Labelled photos from "ecg_image_data", an image-classification folder in nithishthammatam/final_project_02. The possible labels are: fusion beat, normal beat, supraventricular beat, ventricular beat.

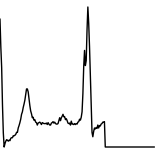
Label: normal beat

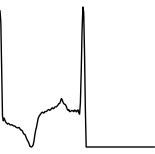
Label: normal beat

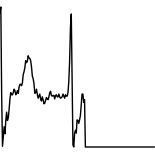
Label: supraventricular beat

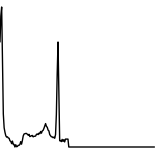
Label: fusion beat

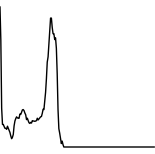
Label: normal beat

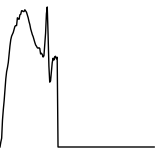
Label: ventricular beat
